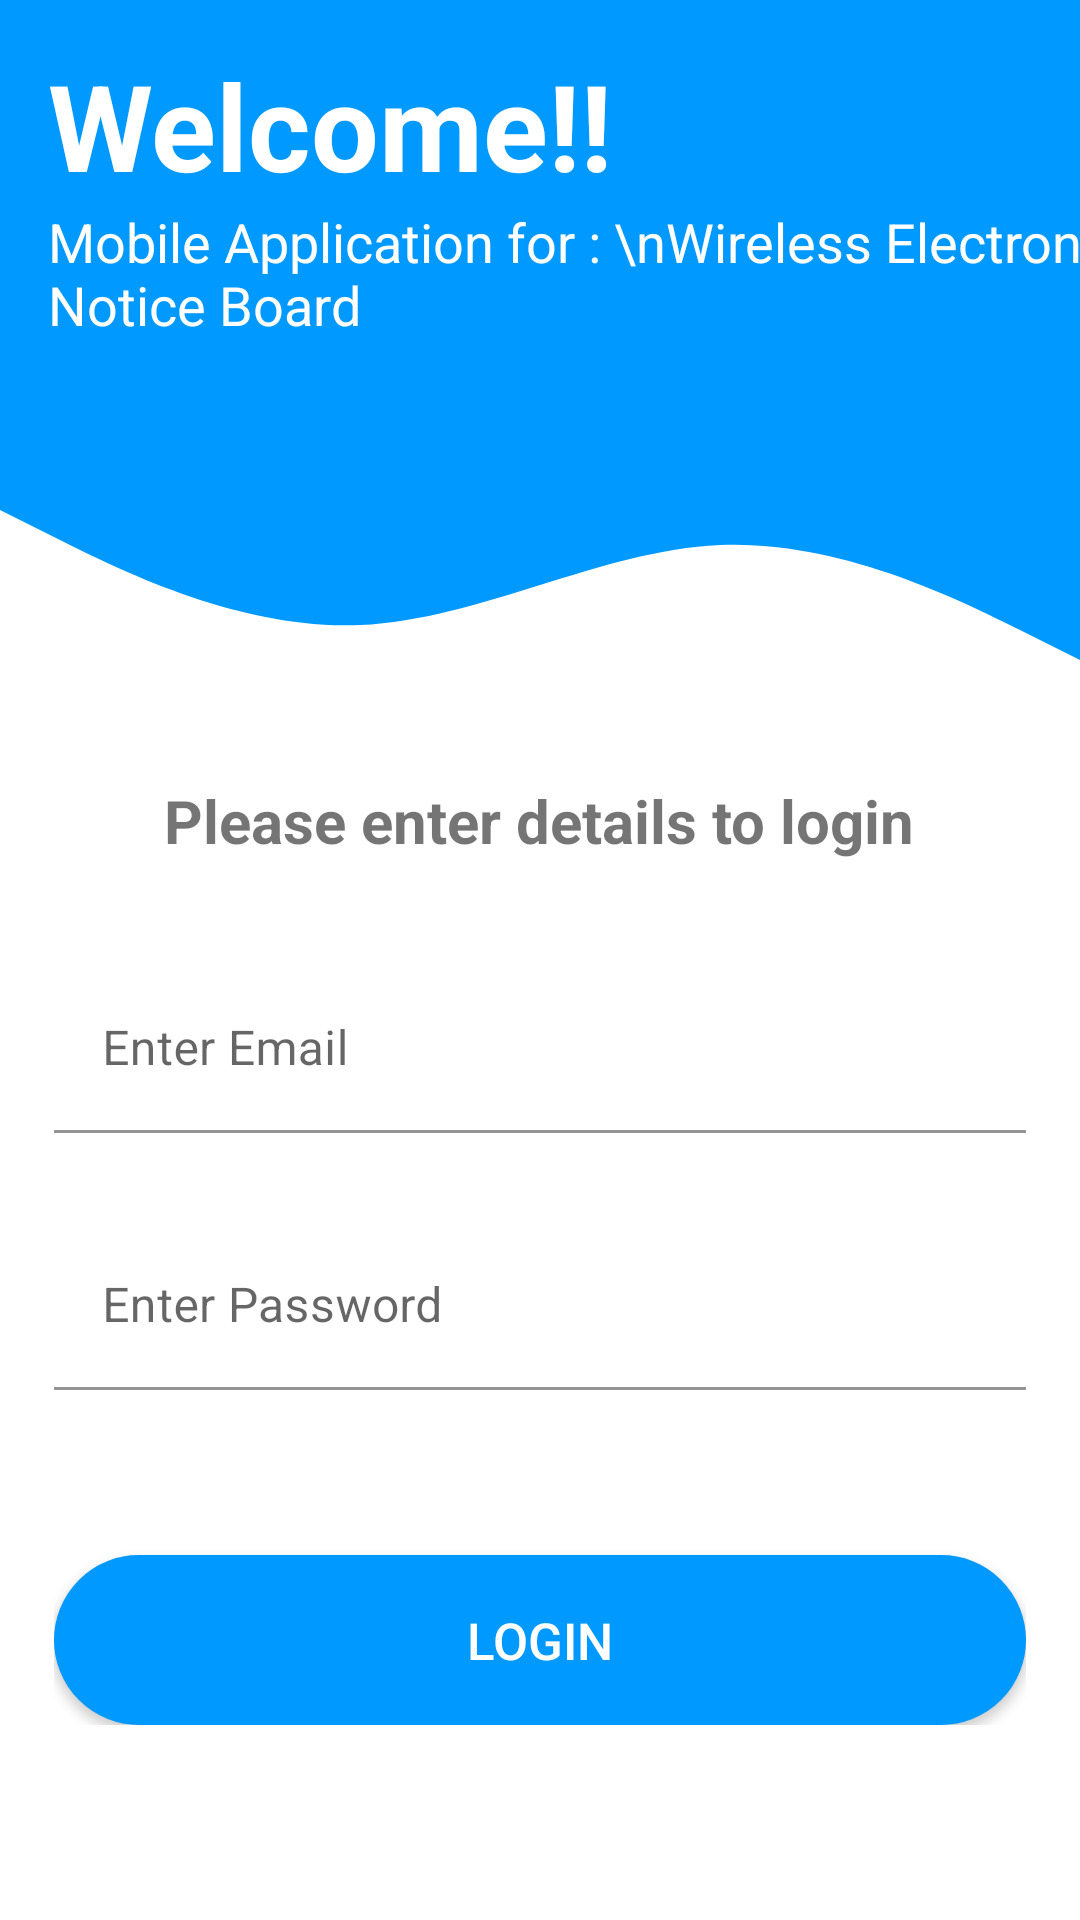

This screen was rendered from an Android layout file. Write that file and the resources it references.
<!-- AndroidManifest.xml: application theme Theme.WirelessNoticeBoard -->
<!-- res/layout/login.xml -->
<?xml version="1.0" encoding="utf-8"?>
<ScrollView
    android:layout_height="match_parent"
    xmlns:android="http://schemas.android.com/apk/res/android" android:layout_width="match_parent">
    <androidx.constraintlayout.widget.ConstraintLayout xmlns:android="http://schemas.android.com/apk/res/android"
        android:layout_width="match_parent"
        android:layout_height="match_parent"
        xmlns:app="http://schemas.android.com/apk/res-auto">

        <View
            android:id="@+id/view1"
            android:layout_width="match_parent"
            app:layout_constraintTop_toTopOf="parent"
            app:layout_constraintLeft_toLeftOf="parent"
            android:layout_height="140dp"
            android:background="#0099ff"/>

        <View
            android:id="@+id/wave"
            android:layout_width="match_parent"
            app:layout_constraintTop_toBottomOf="@+id/view1"
            app:layout_constraintLeft_toLeftOf="parent"
            android:layout_height="100dp"
            android:background="@drawable/ic_wave"
            />

        <TextView
            android:id="@+id/welcome"
            android:layout_width="wrap_content"
            android:layout_height="wrap_content"
            android:textColor="@color/white"
            android:textSize="40sp"
            android:layout_marginTop="15dp"
            android:layout_marginStart="16dp"
            android:text="Welcome!!"
            android:textStyle="bold"
            app:layout_constraintStart_toStartOf="parent"
            app:layout_constraintTop_toTopOf="parent"/>

        <TextView
            android:id="@+id/textView"
            android:layout_width="wrap_content"
            android:layout_height="wrap_content"
            android:layout_marginStart="16dp"
            android:text="Mobile Application for : \nWireless Electronic Notice Board"
            android:textColor="@color/white"
            android:textSize="18sp"
            app:layout_constraintStart_toStartOf="parent"
            app:layout_constraintTop_toBottomOf="@+id/welcome" />

        <LinearLayout
            android:id="@+id/login_layout"
            android:layout_width="match_parent"
            android:layout_height="wrap_content"
            android:layout_marginTop="20dp"
            app:layout_constraintLeft_toLeftOf="parent"
            android:orientation="vertical"
            android:gravity="center_horizontal"
            android:paddingHorizontal="18dp"
            app:layout_constraintTop_toBottomOf="@+id/wave">

            <TextView
                android:layout_width="wrap_content"
                android:layout_height="wrap_content"
                android:textStyle="bold"
                android:text="Please enter details to login"
                android:textSize="20sp"/>

            <com.google.android.material.textfield.TextInputLayout
                android:layout_width="match_parent"
                android:layout_marginTop="35dp"
                android:hint="Enter Email"
                app:boxStrokeColor="@color/app_color"
                app:hintTextColor="@color/app_color"
                android:layout_height="wrap_content">
                <com.google.android.material.textfield.TextInputEditText
                    android:id="@+id/emailField"
                    android:lineHeight="25dp"
                    android:inputType="textEmailAddress"
                    android:layout_width="match_parent"
                    android:background="@color/white"
                    android:layout_height="wrap_content"/>
            </com.google.android.material.textfield.TextInputLayout>

            <com.google.android.material.textfield.TextInputLayout
                android:layout_width="match_parent"
                android:layout_marginTop="30dp"
                android:hint="Enter Password"
                app:hintTextAppearance="@style/HintText"
                android:layout_height="wrap_content">
                <com.google.android.material.textfield.TextInputEditText
                    android:id="@+id/passwordField"
                    android:layout_width="match_parent"
                    android:background="@color/white"
                    android:lineHeight="25dp"
                    android:inputType="textPassword"
                    android:layout_height="wrap_content"/>
            </com.google.android.material.textfield.TextInputLayout>

            <androidx.appcompat.widget.AppCompatButton
                android:id="@+id/login_btn"
                android:layout_marginTop="55dp"
                android:paddingVertical="17dp"
                android:text="Login"
                android:textSize="17sp"
                android:textColor="@color/white"
                android:paddingHorizontal="40dp"
                android:layout_width="match_parent"
                android:layout_height="wrap_content"
                android:backgroundTint="#0099ff"
                android:background="@drawable/btn_background"/>
        </LinearLayout>
    </androidx.constraintlayout.widget.ConstraintLayout>
</ScrollView>
<!-- resources referenced by this layout -->
<resources>
  <color name="app_color">#0099ff</color>
  <color name="white">#FFFFFFFF</color>
  <!-- drawable btn_background (drawable) -->
  <?xml version="1.0" encoding="utf-8"?>
  <shape xmlns:android="http://schemas.android.com/apk/res/android" android:shape="rectangle">
      <corners android:radius="30dp"/>
      <stroke android:color="#0099ff" android:width="1dp"></stroke>
      <solid android:color="#0099ff"></solid>
  </shape>
  <!-- drawable ic_wave (drawable) -->
  <vector xmlns:android="http://schemas.android.com/apk/res/android"
      android:width="1440dp"
      android:height="320dp"
      android:viewportWidth="1440"
      android:viewportHeight="320">
    <path
        android:pathData="M0,96L80,128C160,160 320,224 480,218.7C640,213 800,139 960,133.3C1120,128 1280,192 1360,224L1440,256L1440,0L1360,0C1280,0 1120,0 960,0C800,0 640,0 480,0C320,0 160,0 80,0L0,0Z"
        android:fillColor="#0099ff"/>
  </vector>
  <style name="HintText" parent="TextAppearance.Design.Hint">
          <item name="android:textSize">16sp</item>
          <item name="android:textColor">@android:color/holo_green_dark</item>
      </style>
  <style name="Theme.WirelessNoticeBoard" parent="Theme.MaterialComponents.DayNight.NoActionBar">
          
          <item name="colorPrimary">@color/app_color</item>
          <item name="colorPrimaryVariant">@color/app_color</item>
          <item name="colorOnPrimary">@color/white</item>
          
          <item name="colorSecondary">@color/teal_200</item>
          <item name="colorSecondaryVariant">@color/teal_700</item>
          <item name="colorOnSecondary">@color/black</item>
          
          <item name="android:statusBarColor" tools:targetApi="l">?attr/colorPrimaryVariant</item>
          
      </style>
  <color name="teal_200">#FF03DAC5</color>
  <color name="teal_700">#FF018786</color>
  <color name="black">#FF000000</color>
</resources>
